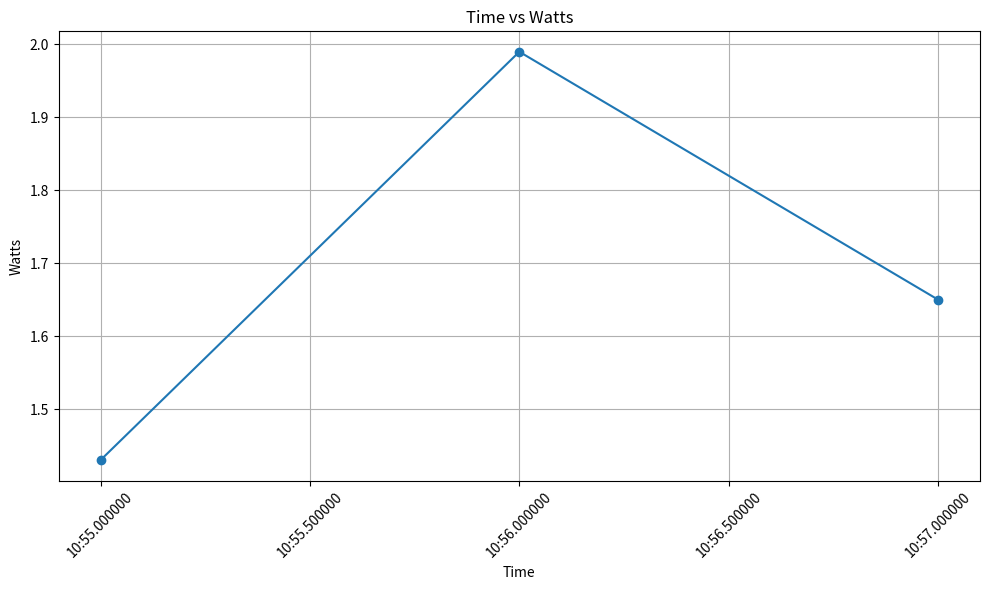

The script that saved this image:
import matplotlib.pyplot as plt
from datetime import datetime

# Provided data
data = """
Time    User  Nice   Sys  Idle    IO  Run Ctxt/s  IRQ/s Fork Exec Exit  Watts
01:10:55   0.5   0.0   0.7  98.8   0.0    1   1942   1006    0    0    0   1.43 
01:10:56   0.6   0.0   0.9  98.4   0.1    1   2003   1072    0    0    1   1.99 
01:10:57   0.8   0.0   0.5  98.8   0.0    1   2022   1053    0    0    0   1.65 
"""

# Parse the data into lists
lines = data.strip().split('\n')
time = []
watts = []
for line in lines[1:]:  # Skip the header line
    parts = line.split()
    time.append(datetime.strptime(parts[0], '%H:%M:%S'))
    watts.append(float(parts[-1]))

# Plotting
plt.figure(figsize=(10, 6))
plt.plot(time, watts, marker='o', linestyle='-')
plt.title('Time vs Watts')
plt.xlabel('Time')
plt.ylabel('Watts')
plt.xticks(rotation=45)  # Rotate x-axis labels for better readability
plt.grid(True)
plt.tight_layout()
plt.show()
